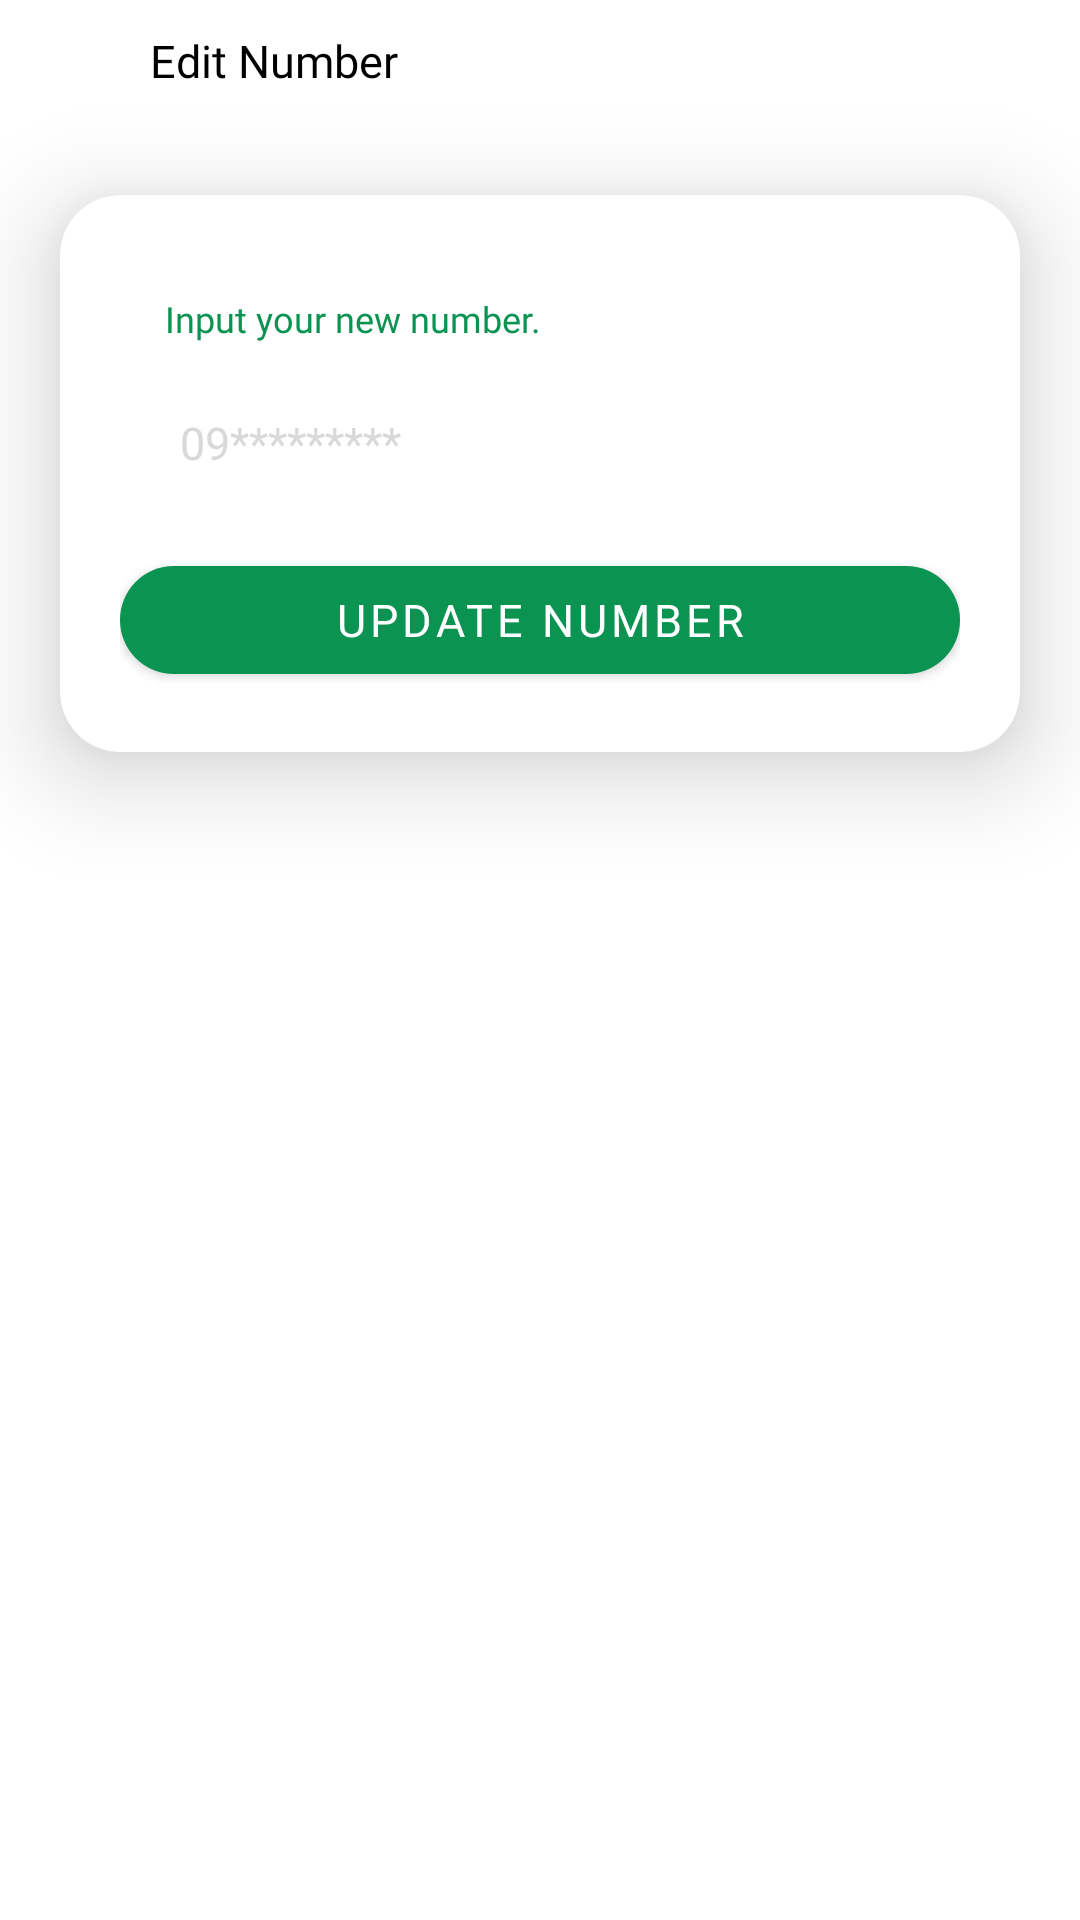

Produce the Android XML layout that renders to this screen, including the resource entries it uses.
<!-- AndroidManifest.xml: application theme Theme.MaterialComponents.NoActionBar -->
<!-- res/layout/activity_edit_number.xml -->
<?xml version="1.0" encoding="utf-8"?>
<LinearLayout xmlns:android="http://schemas.android.com/apk/res/android"
    xmlns:app="http://schemas.android.com/apk/res-auto"
    xmlns:tools="http://schemas.android.com/tools"
    android:layout_width="match_parent"
    android:layout_height="match_parent"
    android:orientation="vertical"
    android:background="@color/white"
    tools:context=".profile.edit_number">

    <LinearLayout
        android:layout_width="match_parent"
        android:layout_height="match_parent"
        android:orientation="vertical">


        <LinearLayout
            android:layout_width="match_parent"
            android:layout_height="wrap_content"
            android:orientation="horizontal">

            <ImageView
                android:id="@+id/ivBack"
                android:layout_width="25dp"
                android:layout_height="25dp"
                android:layout_margin="10dp"
                android:background="@drawable/back"
                android:layout_marginTop="10dp"/>

            <TextView
                android:layout_width="wrap_content"
                android:layout_height="wrap_content"
                android:text="Edit Number"
                android:textColor="@color/black"
                android:textSize="15sp"
                android:fontFamily="@font/pbold"
                android:layout_marginTop="10dp"
                android:layout_marginLeft="5dp"/>

        </LinearLayout>


        <androidx.cardview.widget.CardView
            android:layout_width="match_parent"
            android:layout_height="wrap_content"
            app:cardCornerRadius="20dp"
            app:cardElevation="20dp"

            android:backgroundTint="@color/white"
            android:layout_marginHorizontal="20dp"
            android:layout_marginVertical="20dp">
            <LinearLayout
                android:layout_width="match_parent"
                android:layout_height="match_parent"
                android:padding="20dp"

                android:orientation="vertical">


                <TextView
                    android:layout_width="wrap_content"
                    android:layout_height="wrap_content"
                    android:text="Input your new number."
                    android:textColor="@color/green"
                    android:textSize="12sp"
                    android:fontFamily="@font/pregular"
                    android:layout_marginTop="13dp"
                    android:layout_marginHorizontal="15dp" />


                <EditText
                    android:id="@+id/etNumber"
                    android:layout_width="match_parent"
                    android:layout_height="wrap_content"
                    android:textColor="@color/black"
                    android:textSize="15sp"
                    android:maxLength="11"
                    android:fontFamily="@font/pregular"
                    android:inputType="number"
                    android:layout_gravity="center"
                    android:hint="09*********"
                    android:padding="10dp"
                    android:background="@drawable/edit_text_layout"
                    android:textColorHint="@color/grey"
                    android:layout_marginTop="13dp"
                    android:layout_marginBottom="15dp"
                    android:layout_marginHorizontal="10dp"
                    />

                <ProgressBar
                    android:id="@+id/pbLocationLoading"
                    android:layout_width="wrap_content"
                    android:layout_height="wrap_content"
                    android:layout_gravity="center"
                    android:layout_marginTop="20dp"
                    android:visibility="gone"
                    android:indeterminateTint="@color/green" />



                <com.google.android.material.button.MaterialButton
                    android:id="@+id/btnUpdate"
                    android:layout_width="match_parent"
                    android:layout_height="wrap_content"
                    app:iconTint="@color/white"
                    android:text="Update Number"
                    android:fontFamily="@font/pmedium"
                    android:textSize="15sp"
                    android:textColor="@color/white"
                    android:padding="5dp"
                    app:backgroundTint="@color/green"
                    app:cornerRadius="25dp"
                    android:textAlignment="center" />

            </LinearLayout>

        </androidx.cardview.widget.CardView>





    </LinearLayout>

</LinearLayout>
<!-- resources referenced by this layout -->
<resources>
  <color name="black">#FF000000</color>
  <color name="green">#0A9351</color>
  <color name="grey">#D9D9D9</color>
  <color name="white">#FFFFFFFF</color>
</resources>
